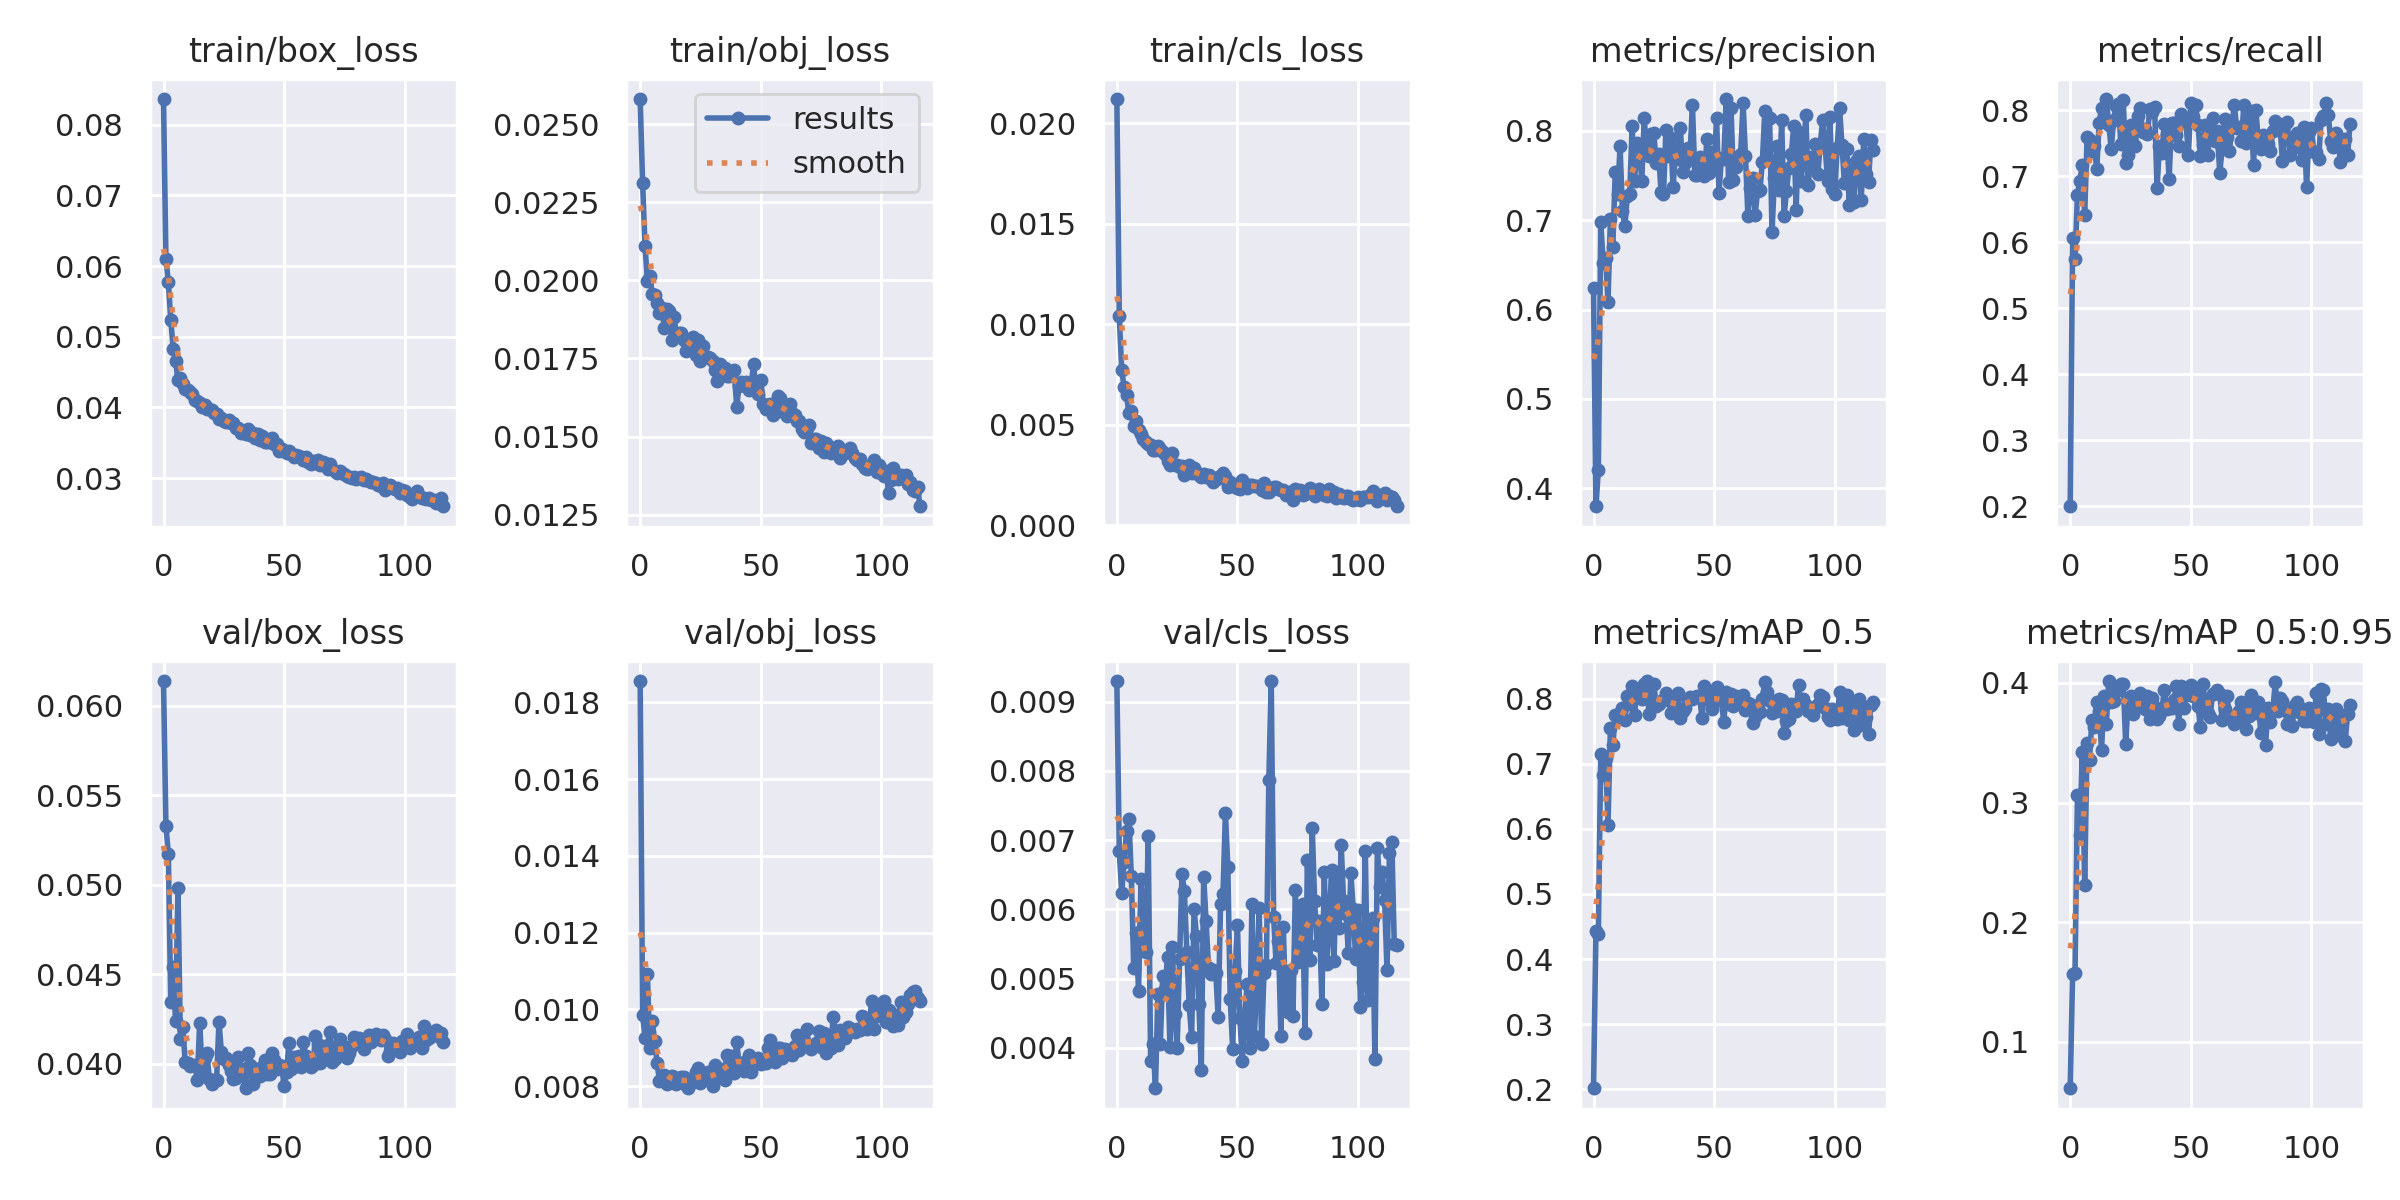

Values plotted in this chart, from the file beside it:
epoch, train/box_loss, train/obj_loss, train/cls_loss, metrics/precision, metrics/recall, metrics/mAP_0.5, metrics/mAP_0.5:0.95, val/box_loss, val/obj_loss, val/cls_loss, x/lr0, x/lr1, x/lr2
0, 0.08365, 0.0258, 0.02121, 0.6245, 0.2003, 0.2014, 0.06126, 0.0614, 0.01855, 0.009292, 0.07049, 0.003279, 0.003279
1, 0.06099, 0.02312, 0.01039, 0.3801, 0.6061, 0.4426, 0.1568, 0.0533, 0.009855, 0.006849, 0.04049, 0.006609, 0.006609
2, 0.0578, 0.02111, 0.007714, 0.4208, 0.5743, 0.4384, 0.1574, 0.05175, 0.00925, 0.006236, 0.01048, 0.009935, 0.009935
3, 0.05243, 0.01998, 0.006895, 0.6977, 0.6717, 0.7156, 0.3067, 0.04345, 0.01091, 0.006678, 0.009985, 0.009985, 0.009985
4, 0.04832, 0.02014, 0.006483, 0.6515, 0.6925, 0.683, 0.273, 0.04543, 0.008981, 0.007128, 0.009985, 0.009985, 0.009985
5, 0.04659, 0.01955, 0.005568, 0.6571, 0.7174, 0.7089, 0.3421, 0.04239, 0.009706, 0.007312, 0.00998, 0.00998, 0.00998
6, 0.04382, 0.01954, 0.005689, 0.6088, 0.6406, 0.6061, 0.2314, 0.04984, 0.009178, 0.006481, 0.009975, 0.009975, 0.009975
7, 0.04418, 0.01926, 0.004921, 0.7012, 0.7586, 0.7554, 0.3502, 0.04136, 0.008605, 0.005148, 0.00997, 0.00997, 0.00997
8, 0.04326, 0.01895, 0.005194, 0.6704, 0.7553, 0.7281, 0.3359, 0.04206, 0.008137, 0.005662, 0.009965, 0.009965, 0.009965
9, 0.04256, 0.01912, 0.004717, 0.7532, 0.7378, 0.7749, 0.3694, 0.04007, 0.008176, 0.004825, 0.00996, 0.00996, 0.00996
10, 0.04243, 0.01846, 0.004525, 0.7292, 0.7454, 0.7724, 0.363, 0.04003, 0.008283, 0.006439, 0.009956, 0.009956, 0.009956
11, 0.04213, 0.01909, 0.004289, 0.7825, 0.7101, 0.7776, 0.3841, 0.0399, 0.008068, 0.005745, 0.00995, 0.00995, 0.00995
12, 0.04193, 0.01901, 0.004147, 0.7097, 0.781, 0.7857, 0.3769, 0.03992, 0.008181, 0.005386, 0.009946, 0.009946, 0.009946
13, 0.04102, 0.0181, 0.004024, 0.6931, 0.8035, 0.7679, 0.3442, 0.03992, 0.008267, 0.007054, 0.009941, 0.009941, 0.009941
14, 0.04097, 0.01882, 0.003995, 0.7271, 0.7844, 0.8042, 0.3887, 0.0391, 0.008235, 0.003812, 0.009936, 0.009936, 0.009936
15, 0.04058, 0.01829, 0.003752, 0.7289, 0.8167, 0.7912, 0.3658, 0.04228, 0.008063, 0.004053, 0.009931, 0.009931, 0.009931
16, 0.04, 0.01832, 0.00376, 0.8047, 0.778, 0.8194, 0.4016, 0.03963, 0.008161, 0.003418, 0.009926, 0.009926, 0.009926
17, 0.04032, 0.01831, 0.003949, 0.7435, 0.7404, 0.7751, 0.3839, 0.04031, 0.008236, 0.004781, 0.009921, 0.009921, 0.009921
18, 0.03984, 0.01811, 0.003806, 0.7865, 0.7854, 0.8127, 0.3845, 0.04059, 0.008248, 0.00405, 0.009916, 0.009916, 0.009916
19, 0.03984, 0.01773, 0.003621, 0.7801, 0.8059, 0.8104, 0.3936, 0.03914, 0.008018, 0.00504, 0.009911, 0.009911, 0.009911
20, 0.03958, 0.01809, 0.003513, 0.7431, 0.8099, 0.8002, 0.3946, 0.03888, 0.007944, 0.004852, 0.009906, 0.009906, 0.009906
21, 0.03928, 0.01788, 0.003192, 0.8138, 0.7485, 0.8221, 0.3993, 0.0391, 0.008072, 0.005314, 0.009901, 0.009901, 0.009901
22, 0.03902, 0.01819, 0.002997, 0.7771, 0.8146, 0.8272, 0.3995, 0.0391, 0.008172, 0.004013, 0.009896, 0.009896, 0.009896
23, 0.03831, 0.01761, 0.003586, 0.7711, 0.7203, 0.7766, 0.3492, 0.04234, 0.008381, 0.005451, 0.009891, 0.009891, 0.009891
24, 0.03854, 0.01808, 0.00301, 0.7963, 0.7315, 0.7976, 0.3847, 0.04065, 0.008467, 0.004488, 0.009886, 0.009886, 0.009886
25, 0.03807, 0.01741, 0.002989, 0.797, 0.7767, 0.8228, 0.3888, 0.04024, 0.008075, 0.004004, 0.009881, 0.009881, 0.009881
26, 0.03798, 0.0179, 0.002874, 0.7634, 0.7483, 0.7887, 0.3739, 0.04033, 0.008354, 0.005288, 0.009876, 0.009876, 0.009876
27, 0.03818, 0.01754, 0.002961, 0.7733, 0.7461, 0.7915, 0.3818, 0.03995, 0.008178, 0.006511, 0.009871, 0.009871, 0.009871
28, 0.0378, 0.01756, 0.002481, 0.731, 0.7915, 0.797, 0.3796, 0.03958, 0.008371, 0.006265, 0.009866, 0.009866, 0.009866
29, 0.0378, 0.0175, 0.002607, 0.7286, 0.8033, 0.7985, 0.3913, 0.03912, 0.008124, 0.005391, 0.009861, 0.009861, 0.009861
30, 0.03704, 0.01741, 0.002978, 0.8001, 0.7668, 0.8086, 0.3894, 0.0392, 0.007991, 0.004613, 0.009857, 0.009857, 0.009857
31, 0.03713, 0.01714, 0.002599, 0.7719, 0.7715, 0.8024, 0.3779, 0.0404, 0.008542, 0.004157, 0.009851, 0.009851, 0.009851
32, 0.0364, 0.01678, 0.002833, 0.7916, 0.7633, 0.7781, 0.3887, 0.0397, 0.008245, 0.006003, 0.009847, 0.009847, 0.009847
33, 0.03666, 0.01733, 0.00263, 0.7365, 0.8024, 0.7824, 0.3702, 0.03948, 0.008443, 0.005623, 0.009842, 0.009842, 0.009842
34, 0.03626, 0.01694, 0.002468, 0.7785, 0.7974, 0.8042, 0.3871, 0.03863, 0.008295, 0.004636, 0.009837, 0.009837, 0.009837
35, 0.03699, 0.01719, 0.002401, 0.7679, 0.804, 0.8089, 0.3797, 0.04059, 0.008171, 0.003676, 0.009832, 0.009832, 0.009832
36, 0.03604, 0.01695, 0.00255, 0.8026, 0.6814, 0.7705, 0.3702, 0.03992, 0.00881, 0.006465, 0.009827, 0.009827, 0.009827
37, 0.03641, 0.01693, 0.002385, 0.7539, 0.746, 0.7804, 0.3723, 0.03888, 0.008585, 0.005826, 0.009822, 0.009822, 0.009822
38, 0.0357, 0.01708, 0.002479, 0.7643, 0.7351, 0.7863, 0.3772, 0.03969, 0.008781, 0.005158, 0.009817, 0.009817, 0.009817
39, 0.03629, 0.01712, 0.002273, 0.7802, 0.7788, 0.7996, 0.3943, 0.03969, 0.008354, 0.005067, 0.009812, 0.009812, 0.009812
40, 0.03534, 0.01596, 0.002155, 0.7719, 0.764, 0.8018, 0.3784, 0.03931, 0.009153, 0.00512, 0.009807, 0.009807, 0.009807
41, 0.03592, 0.01662, 0.00229, 0.829, 0.6955, 0.7994, 0.3795, 0.03983, 0.008582, 0.005088, 0.009802, 0.009802, 0.009802
42, 0.03508, 0.01674, 0.002395, 0.7499, 0.7811, 0.8026, 0.3792, 0.04021, 0.008592, 0.004446, 0.009797, 0.009797, 0.009797
43, 0.03509, 0.01666, 0.002335, 0.7503, 0.7809, 0.8038, 0.3861, 0.03945, 0.008406, 0.006084, 0.009792, 0.009792, 0.009792
44, 0.03509, 0.01675, 0.002599, 0.7706, 0.7624, 0.8013, 0.3971, 0.03941, 0.008641, 0.006216, 0.009787, 0.009787, 0.009787
45, 0.03569, 0.0165, 0.002419, 0.7662, 0.746, 0.7701, 0.3654, 0.04057, 0.008813, 0.00739, 0.009782, 0.009782, 0.009782
46, 0.03485, 0.01665, 0.001905, 0.7493, 0.794, 0.8197, 0.3978, 0.0402, 0.008374, 0.006614, 0.009777, 0.009777, 0.009777
47, 0.03479, 0.01732, 0.002144, 0.7904, 0.7832, 0.803, 0.3793, 0.03972, 0.008687, 0.004707, 0.009772, 0.009772, 0.009772
48, 0.03383, 0.01646, 0.001935, 0.7525, 0.7821, 0.7982, 0.3898, 0.03994, 0.008702, 0.003991, 0.009767, 0.009767, 0.009767
49, 0.03416, 0.01637, 0.00195, 0.7765, 0.7316, 0.7848, 0.3904, 0.03984, 0.008733, 0.00511, 0.009762, 0.009762, 0.009762
50, 0.03386, 0.01682, 0.001824, 0.7584, 0.8112, 0.8076, 0.3981, 0.03874, 0.008572, 0.005778, 0.009758, 0.009758, 0.009758
51, 0.03361, 0.01605, 0.001803, 0.8139, 0.7897, 0.8178, 0.3888, 0.03953, 0.008692, 0.004434, 0.009753, 0.009753, 0.009753
52, 0.03382, 0.0159, 0.002256, 0.7299, 0.8081, 0.8057, 0.3933, 0.04117, 0.008596, 0.003812, 0.009748, 0.009748, 0.009748
53, 0.03347, 0.01602, 0.002027, 0.7689, 0.7766, 0.7974, 0.3805, 0.03968, 0.008993, 0.004445, 0.009743, 0.009743, 0.009743
54, 0.03292, 0.01605, 0.001865, 0.768, 0.73, 0.7641, 0.3629, 0.04037, 0.009207, 0.004926, 0.009738, 0.009738, 0.009738
55, 0.03321, 0.01568, 0.001988, 0.8352, 0.747, 0.8096, 0.3987, 0.03989, 0.00874, 0.004005, 0.009733, 0.009733, 0.009733
56, 0.03308, 0.01605, 0.001993, 0.743, 0.7774, 0.7922, 0.3837, 0.04045, 0.008619, 0.006084, 0.009728, 0.009728, 0.009728
57, 0.03305, 0.01629, 0.001928, 0.8255, 0.7315, 0.8068, 0.3747, 0.03984, 0.008998, 0.004166, 0.009723, 0.009723, 0.009723
58, 0.0326, 0.01622, 0.001959, 0.7445, 0.769, 0.7884, 0.3713, 0.0412, 0.008982, 0.004938, 0.009718, 0.009718, 0.009718
59, 0.03292, 0.01581, 0.001892, 0.7592, 0.7873, 0.8039, 0.3911, 0.04045, 0.008739, 0.006026, 0.009713, 0.009713, 0.009713
... 57 more rows
